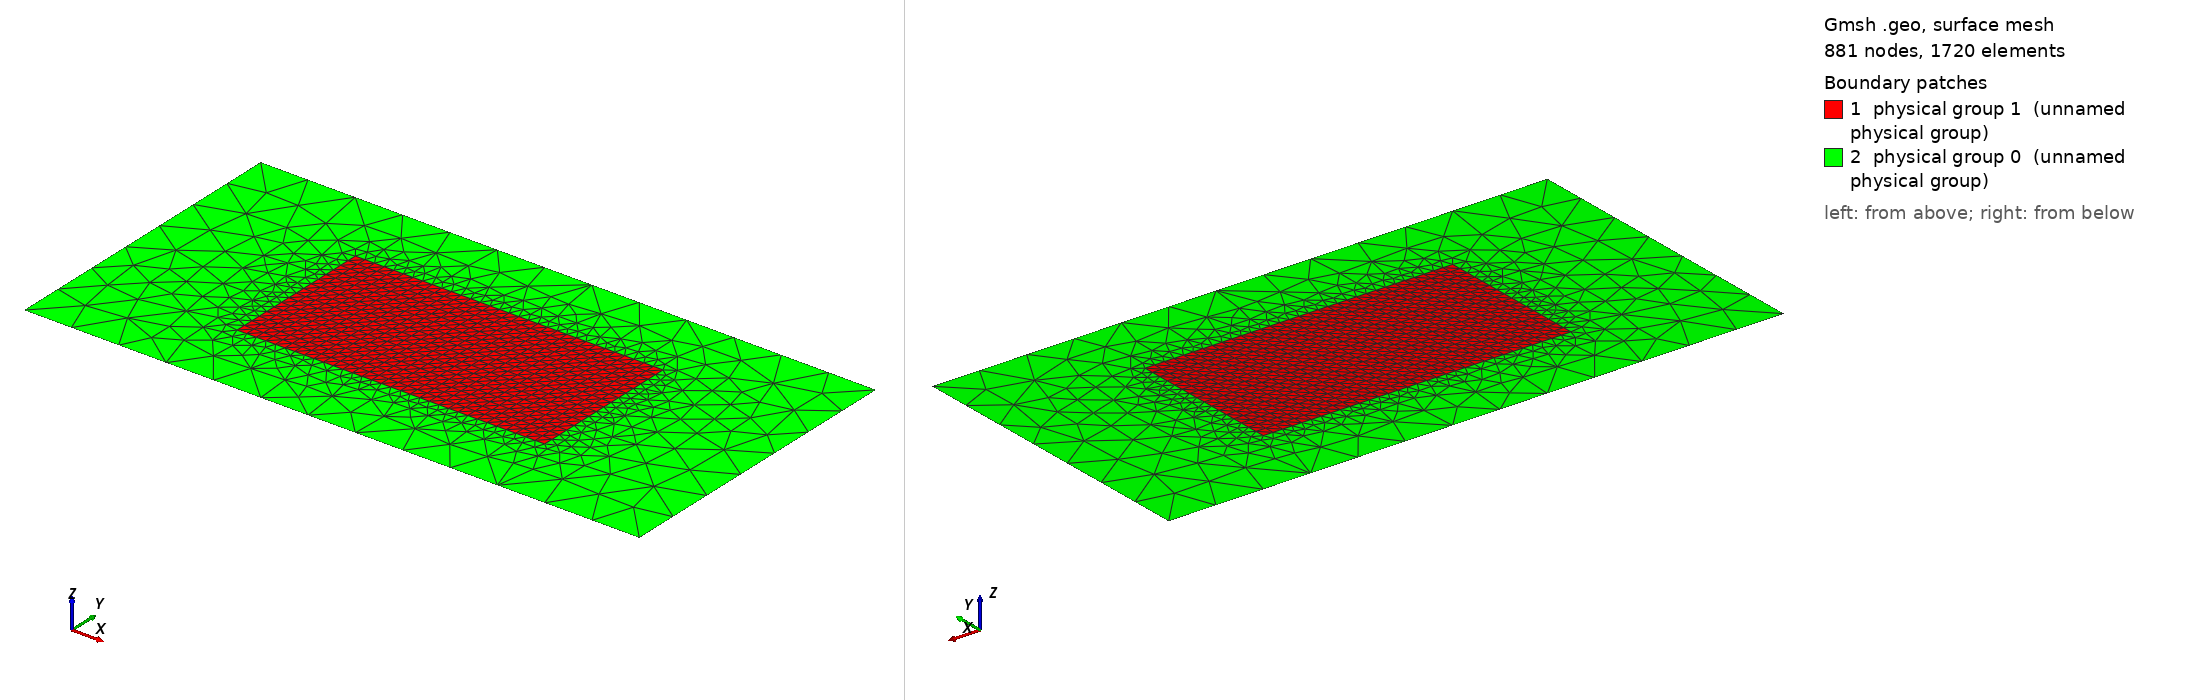

Gmsh geometry script, surface-meshed: 881 nodes, 1720 surface elements. Boundary patches (legend numbers): 1 physical group 1 (unnamed physical group), 2 physical group 0 (unnamed physical group). Left view from above one corner, right view from below the opposite corner. Legend entries are the model's physical surfaces. The drawing asked Gmsh for element sizes between 1% and 20% of the model's largest extent; the script's own settings can give other sizes.

=== mesh_coarse.geo (drawn) ===
basin_x = 640;
basin_y = 320;
site_x = 320;
site_y = 160;
element_size = 10;
element_size_coarse = 50;

Point(1) = {0, 0, 0, element_size_coarse};
Point(2) = {basin_x, 0, 0, element_size_coarse};
Point(3) = {0, basin_y, 0, element_size_coarse};
Point(4) = {basin_x, basin_y, 0, element_size_coarse};

Point(5) = {(basin_x - site_x)/2, (basin_y - site_y)/2, 0, element_size};
Extrude{site_x, 0, 0} { Point{5}; Layers{site_x/element_size}; }
Extrude{0, site_y, 0} { Line{1}; Layers{site_y/element_size}; }

Line(6) = {1, 2};
Line(7) = {2, 4};
Line(8) = {4, 3};
Line(9) = {3, 1};
Line Loop(10) = {9, 6, 7, 8};
Line Loop(11) = {3, 2, -4, -1};
Plane Surface(12) = {10, 11};
Physical Surface(0) = {12};
Physical Surface(1) = {5};
Physical Line(2) = {7};
Physical Line(1) = {9};
Physical Line(3) = {8, 6};
